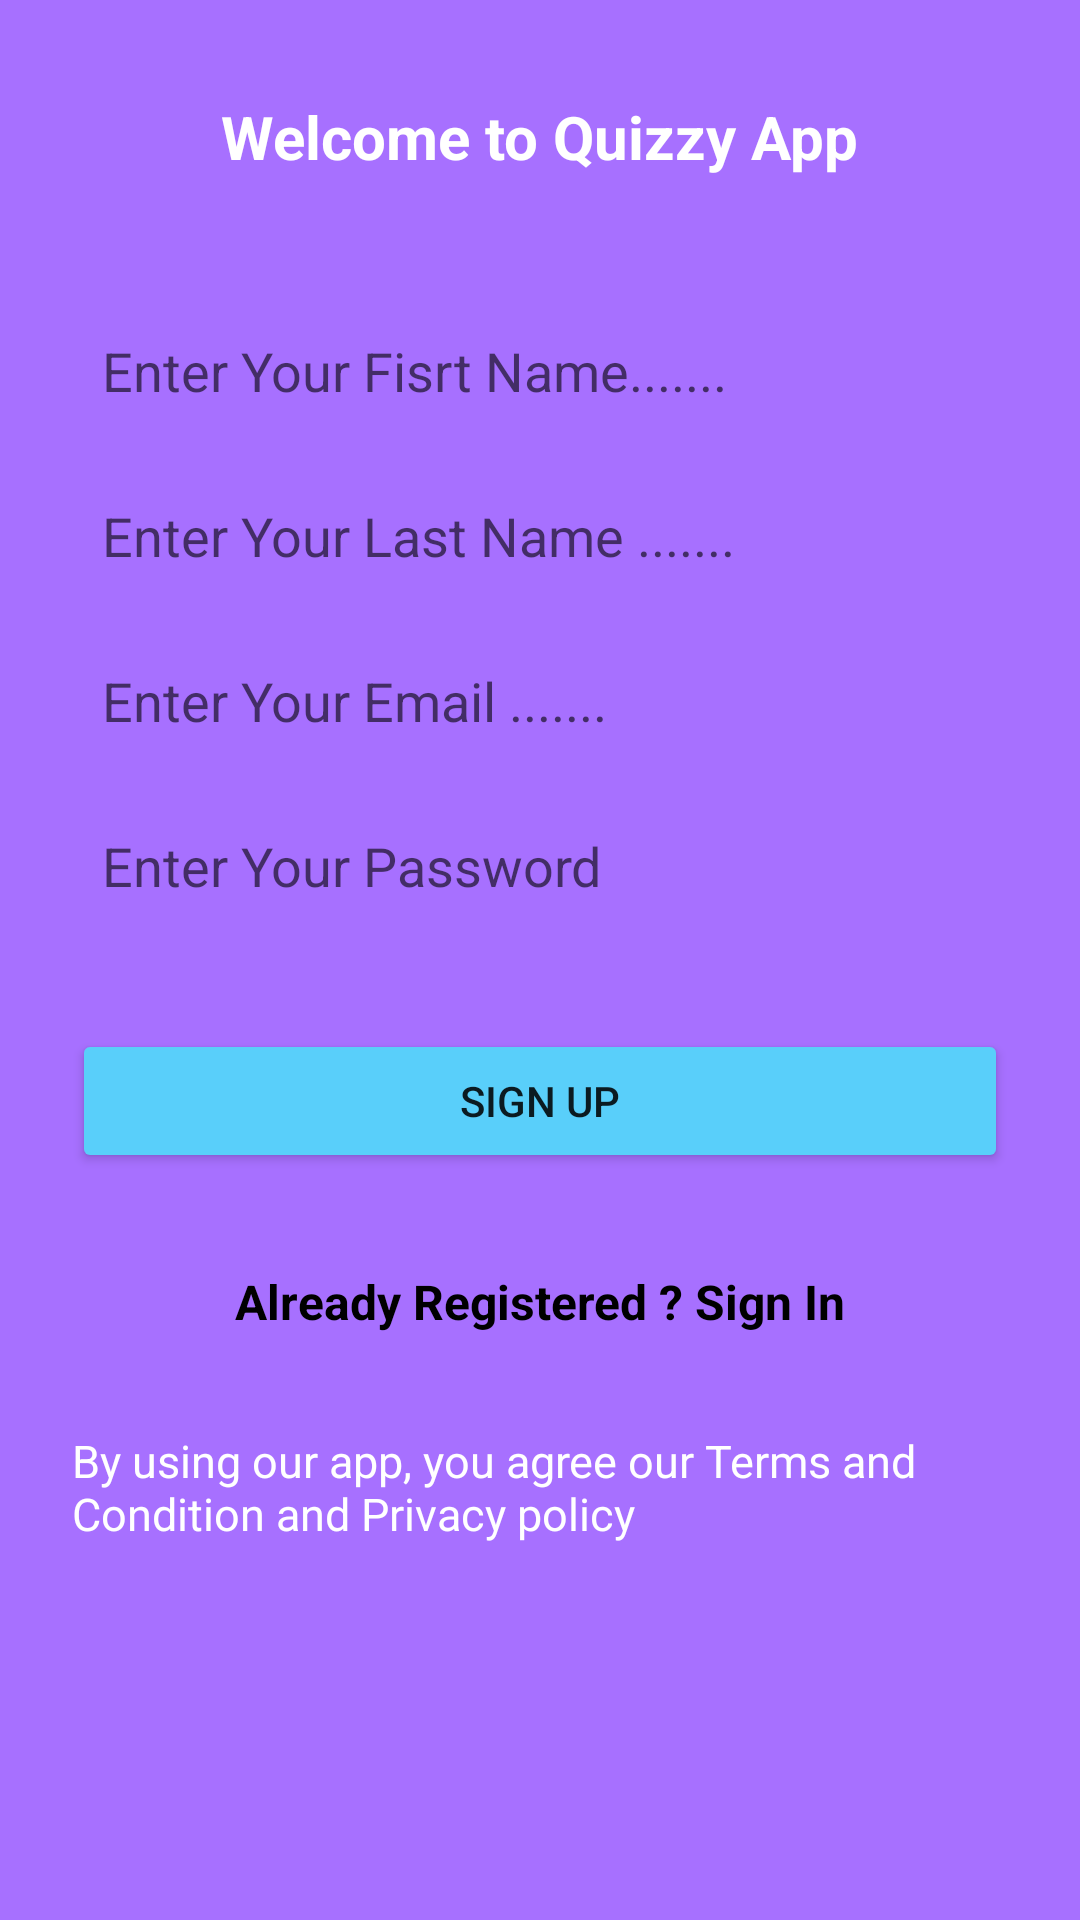

This screen was rendered from an Android layout file. Write that file and the resources it references.
<!-- AndroidManifest.xml: application theme Theme.QuizzyApp -->
<!-- res/layout/fragment_sign_up.xml -->
<?xml version="1.0" encoding="utf-8"?>
<androidx.constraintlayout.widget.ConstraintLayout
    xmlns:android="http://schemas.android.com/apk/res/android"
    xmlns:app="http://schemas.android.com/apk/res-auto"
    xmlns:tools="http://schemas.android.com/tools"
    android:layout_width="match_parent"
    android:layout_height="match_parent"
    android:background="@color/purple"
    tools:context=".views.SignUpFragment">

    <androidx.core.widget.NestedScrollView
        android:layout_width="match_parent"
        android:layout_height="match_parent"
        app:layout_constraintBottom_toBottomOf="parent"
        app:layout_constraintEnd_toEndOf="parent"
        app:layout_constraintStart_toStartOf="parent"
        app:layout_constraintTop_toTopOf="parent">


        <androidx.constraintlayout.widget.ConstraintLayout
            android:layout_width="match_parent"
            android:layout_height="match_parent">


            <ImageView
                android:id="@+id/imageView"
                android:layout_width="match_parent"
                android:layout_height="wrap_content"
                android:layout_marginTop="32dp"
                android:src="@drawable/studying"
                app:layout_constraintEnd_toEndOf="parent"
                app:layout_constraintHorizontal_bias="0.0"
                app:layout_constraintStart_toStartOf="parent"
                app:layout_constraintTop_toBottomOf="@+id/textView2" />

            <EditText
                android:id="@+id/editFirstNameSignUp"
                android:layout_width="0dp"
                android:layout_height="45dp"
                android:layout_marginStart="24dp"
                android:layout_marginTop="10dp"
                android:layout_marginEnd="24dp"
                android:background="@drawable/edit_bg"
                android:ems="10"
                android:hint="Enter Your Fisrt Name......."
                android:inputType="textEmailAddress"
                android:padding="10dp"
                app:layout_constraintEnd_toEndOf="parent"
                app:layout_constraintHorizontal_bias="0.0"
                app:layout_constraintStart_toStartOf="parent"
                app:layout_constraintTop_toBottomOf="@+id/imageView" />

            <EditText
                android:id="@+id/editLastNameSignUp"
                android:layout_width="0dp"
                android:layout_height="45dp"
                android:layout_marginStart="24dp"
                android:layout_marginTop="10dp"
                android:layout_marginEnd="24dp"
                android:background="@drawable/edit_bg"
                android:ems="10"
                android:hint="Enter Your Last Name ......."
                android:inputType="textEmailAddress"
                android:padding="10dp"
                app:layout_constraintEnd_toEndOf="parent"
                app:layout_constraintHorizontal_bias="0.0"
                app:layout_constraintStart_toStartOf="parent"
                app:layout_constraintTop_toBottomOf="@+id/editFirstNameSignUp" />

            <EditText
                android:id="@+id/editEmailSignUp"
                android:layout_width="0dp"
                android:layout_height="45dp"
                android:layout_marginStart="24dp"
                android:layout_marginTop="10dp"
                android:layout_marginEnd="24dp"
                android:background="@drawable/edit_bg"
                android:ems="10"
                android:hint="Enter Your Email ......."
                android:inputType="textEmailAddress"
                android:padding="10dp"
                app:layout_constraintEnd_toEndOf="parent"
                app:layout_constraintHorizontal_bias="0.0"
                app:layout_constraintStart_toStartOf="parent"
                app:layout_constraintTop_toBottomOf="@+id/editLastNameSignUp" />

            <EditText
                android:id="@+id/editPassSignUp"
                android:layout_width="0dp"
                android:layout_height="45dp"
                android:layout_marginStart="24dp"
                android:layout_marginTop="10dp"
                android:layout_marginEnd="24dp"
                android:background="@drawable/edit_bg"
                android:ems="10"
                android:hint="Enter Your Password"
                android:inputType="textPassword"
                android:padding="10dp"
                app:layout_constraintEnd_toEndOf="parent"
                app:layout_constraintHorizontal_bias="0.5"
                app:layout_constraintStart_toStartOf="parent"
                app:layout_constraintTop_toBottomOf="@+id/editEmailSignUp" />

            <Button
                android:id="@+id/signUpBtn"
                android:layout_width="0dp"
                android:layout_height="wrap_content"
                android:layout_marginStart="24dp"
                android:layout_marginTop="32dp"
                android:layout_marginEnd="24dp"
                android:backgroundTint="@color/light_sky"
                android:text="Sign Up"
                app:layout_constraintEnd_toEndOf="parent"
                app:layout_constraintHorizontal_bias="0.5"
                app:layout_constraintStart_toStartOf="parent"
                app:layout_constraintTop_toBottomOf="@+id/editPassSignUp" />

            <TextView
                android:id="@+id/signInText"
                android:layout_width="wrap_content"
                android:layout_height="wrap_content"
                android:layout_marginTop="32dp"
                android:text="Already Registered ? Sign In"
                android:textColor="@color/black"
                android:textSize="16sp"
                android:textStyle="bold"
                app:layout_constraintEnd_toEndOf="parent"
                app:layout_constraintHorizontal_bias="0.5"
                app:layout_constraintStart_toStartOf="parent"
                app:layout_constraintTop_toBottomOf="@+id/signUpBtn" />

            <TextView
                android:id="@+id/textView2"
                android:layout_width="wrap_content"
                android:layout_height="wrap_content"
                android:layout_marginTop="32dp"
                android:text="Welcome to Quizzy App"
                android:textColor="@color/white"
                android:textSize="20sp"
                android:textStyle="bold"
                app:layout_constraintEnd_toEndOf="parent"
                app:layout_constraintHorizontal_bias="0.5"
                app:layout_constraintStart_toStartOf="parent"
                app:layout_constraintTop_toTopOf="parent" />

            <TextView
                android:id="@+id/textView3"
                android:layout_width="0dp"
                android:layout_height="wrap_content"
                android:layout_marginStart="24dp"
                android:layout_marginTop="32dp"
                android:layout_marginEnd="24dp"
                android:text="By using our app, you agree our Terms and Condition and Privacy policy"
                android:textColor="@color/white"
                android:textSize="15sp"
                app:layout_constraintEnd_toEndOf="parent"
                app:layout_constraintHorizontal_bias="0.5"
                app:layout_constraintStart_toStartOf="parent"
                app:layout_constraintTop_toBottomOf="@+id/signInText" />
        </androidx.constraintlayout.widget.ConstraintLayout>
    </androidx.core.widget.NestedScrollView>
</androidx.constraintlayout.widget.ConstraintLayout>
<!-- resources referenced by this layout -->
<resources>
  <color name="black">#FF000000</color>
  <color name="light_sky">#59CFFA</color>
  <color name="purple">#A770FF</color>
  <color name="white">#FFFFFFFF</color>
  <style name="Theme.QuizzyApp" parent="Theme.AppCompat.DayNight.NoActionBar">
          
          <item name="colorPrimary">@color/purple_500</item>
          <item name="colorPrimaryVariant">@color/purple_700</item>
          <item name="colorOnPrimary">@color/white</item>
          
          <item name="colorSecondary">@color/teal_200</item>
          <item name="colorSecondaryVariant">@color/teal_700</item>
          <item name="colorOnSecondary">@color/black</item>
          
          <item name="android:statusBarColor" tools:targetApi="l">?attr/colorPrimaryVariant</item>
          
      </style>
  <color name="purple_500">#FF6200EE</color>
  <color name="purple_700">#FF3700B3</color>
  <color name="teal_200">#FF03DAC5</color>
  <color name="teal_700">#FF018786</color>
</resources>
